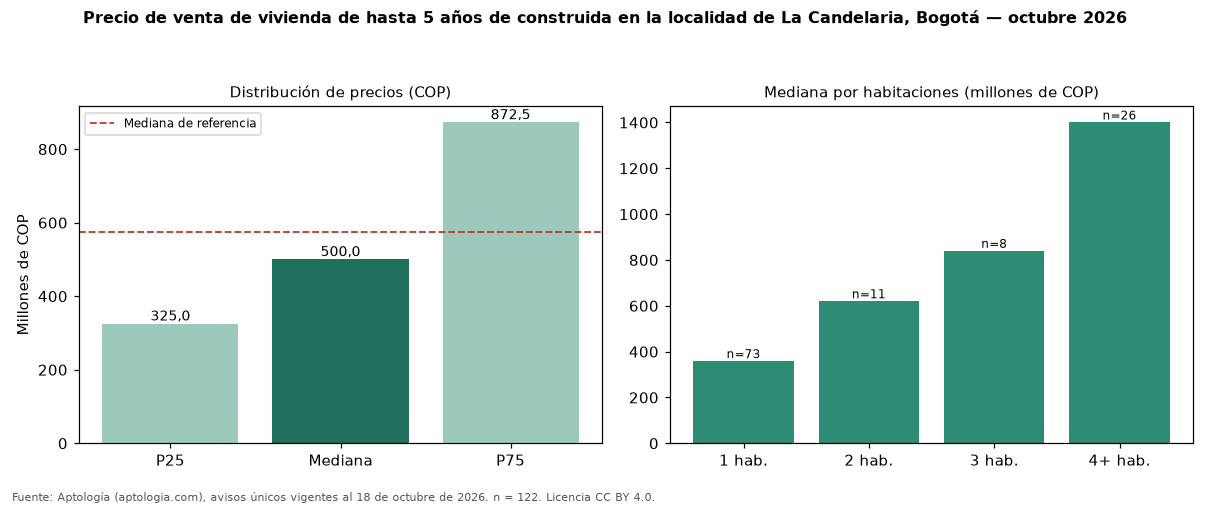

The table this chart was drawn from, first rows:
seccion, metrica, valor_cop, n
precio, p25, 325000000, 122
precio, mediana, 500000000, 122
precio, p75, 872500000, 122
cop_por_m2, p25, 6078869, 122
cop_por_m2, mediana, 8121622, 122
cop_por_m2, p75, 10460227, 122
area, area_mediana_m2, 53.0, 122
habitaciones, 1, 358550000, 73
habitaciones, 2, 620000000, 11
habitaciones, 3, 840000000, 8
habitaciones, 4+, 1400000000, 26
administracion, mediana, 350000, 77
estrato, moda, 3, 
parqueadero, porcentaje_con_parqueadero, 42.6, 122
referencia, mediana_referencia, 575000000, 213
referencia, mediana_cop_por_m2_referencia, 7746479, 213
